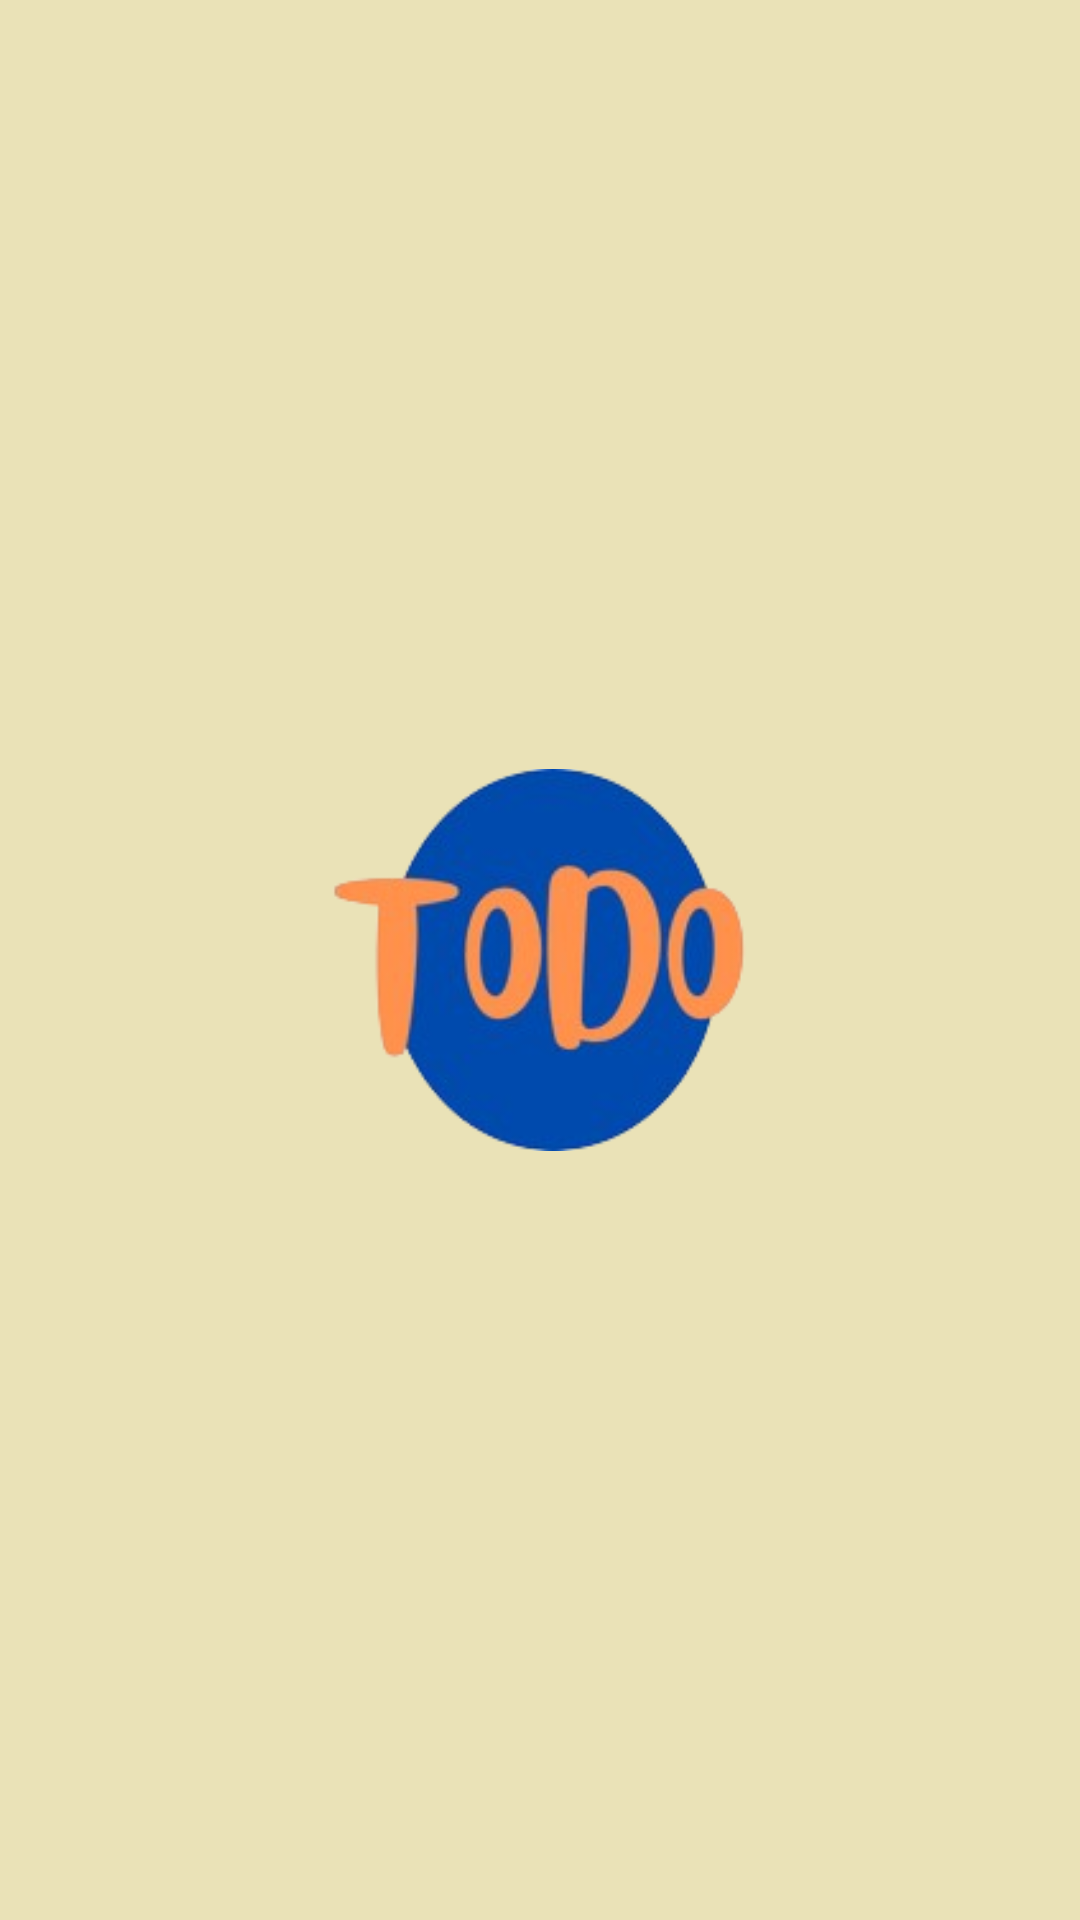

Here is an Android app screen rendered from its layout file. Give the layout XML and the strings, colors and styles it references.
<!-- AndroidManifest.xml: application theme Theme.ToDoApp -->
<!-- res/layout/activity_splashscreen.xml -->
<?xml version="1.0" encoding="utf-8"?>
<RelativeLayout xmlns:android="http://schemas.android.com/apk/res/android"
    android:layout_width="match_parent"
    android:layout_height="match_parent"
    android:background="@color/mybieagh">

    <ImageView
        android:id="@+id/logoid"
        android:layout_width="210dp"
        android:layout_height="210dp"
        android:src="@drawable/logo"
        android:layout_centerInParent="true" />

</RelativeLayout>
<!-- resources referenced by this layout -->
<resources>
  <color name="mybieagh">#eae2b7</color>
  <!-- drawable logo: jpg bitmap (drawable-v24, 35868 bytes) -->
  <style name="Theme.ToDoApp" parent="Theme.MaterialComponents.DayNight.DarkActionBar">
          
          <item name="colorPrimary">@color/myorange</item>
          <item name="colorPrimaryVariant">@color/myyellow</item>
          <item name="colorOnPrimary">@color/white</item>
          
          <item name="colorSecondary">@color/teal_200</item>
          <item name="colorSecondaryVariant">@color/teal_700</item>
          <item name="colorOnSecondary">@color/black</item>
          
          <item name="android:statusBarColor" tools:targetApi="l">?attr/colorPrimaryVariant</item>
          
      </style>
  <color name="myorange">#f77f00</color>
  <color name="myyellow">#fcbf49</color>
  <color name="white">#FFFFFFFF</color>
  <color name="teal_200">#FF03DAC5</color>
  <color name="teal_700">#FF018786</color>
  <color name="black">#FF000000</color>
</resources>
